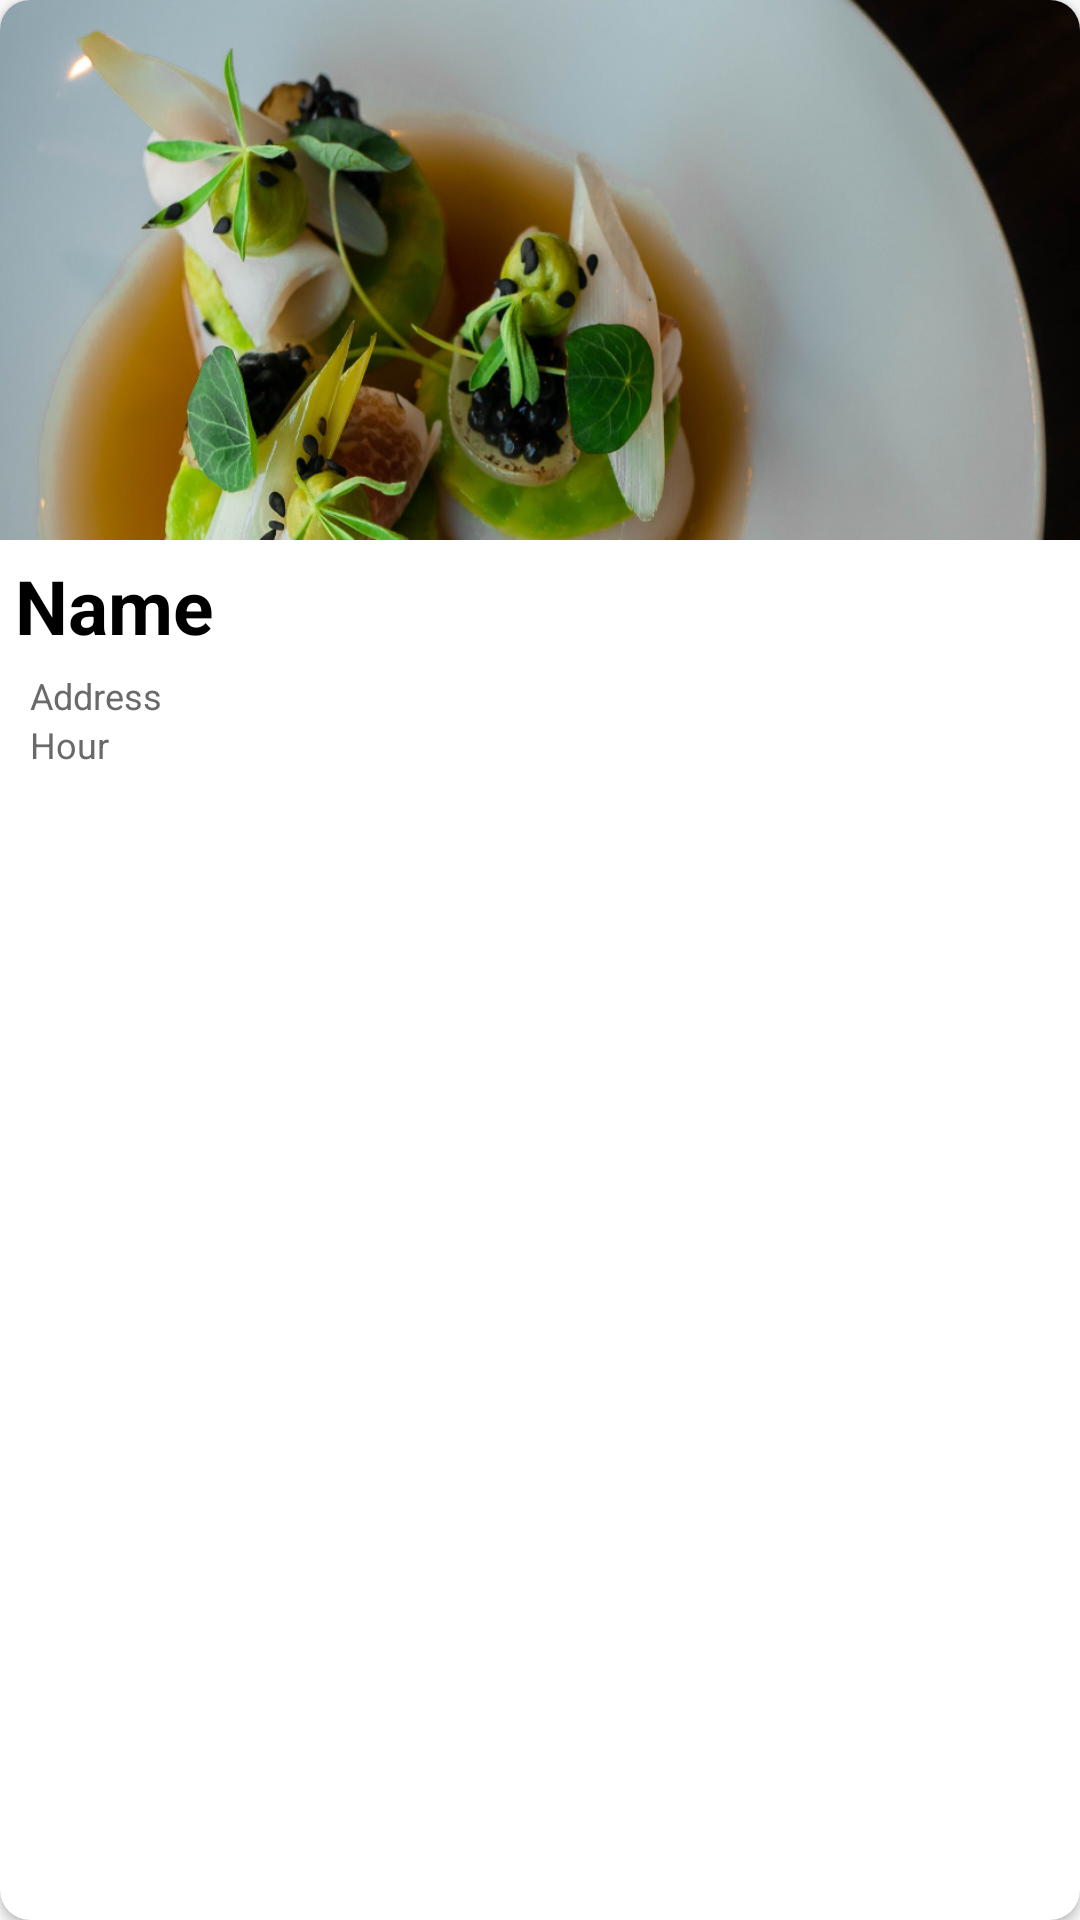

This screen was rendered from an Android layout file. Write that file and the resources it references.
<!-- AndroidManifest.xml: application theme AppTheme -->
<!-- res/layout/activity_detalhe_prato.xml -->
<?xml version="1.0" encoding="utf-8"?>
<androidx.cardview.widget.CardView xmlns:android="http://schemas.android.com/apk/res/android"
    xmlns:app="http://schemas.android.com/apk/res-auto"
    xmlns:tools="http://schemas.android.com/tools"
    android:layout_width="match_parent"
    android:layout_height="wrap_content"
    android:layout_margin="5dp"
    android:orientation="horizontal"
    app:cardBackgroundColor="@color/colorWhite"
    app:cardCornerRadius="10dp">

    <androidx.constraintlayout.widget.ConstraintLayout
        android:layout_width="match_parent"
        android:layout_height="match_parent">

        <ImageView
            android:id="@+id/imgDetalhePrato"
            android:layout_width="match_parent"
            android:layout_height="180dp"
            android:scaleType="centerCrop"
            android:src="@drawable/aoyama"
            tools:ignore="MissingConstraints" />

        <TextView
            android:id="@+id/txtDetalhePrato"
            android:layout_width="match_parent"
            android:layout_height="wrap_content"
            android:ellipsize="end"
            android:padding="5dp"
            android:singleLine="true"
            android:text="Name"
            android:textColor="@color/colorBlack"
            android:textSize="25sp"
            android:textStyle="bold"
            app:layout_constraintEnd_toEndOf="parent"
            app:layout_constraintStart_toStartOf="parent"
            app:layout_constraintTop_toBottomOf="@+id/imgDetalhePrato" />

        <TextView
            android:id="@+id/txtDetalhePrato2"
            android:layout_width="match_parent"
            android:layout_height="wrap_content"
            android:layout_marginStart="10dp"
            android:ellipsize="end"
            android:singleLine="true"
            android:text="Address"
            android:textColor="@color/colorAddress"
            android:textSize="12sp"
            app:layout_constraintEnd_toEndOf="parent"
            app:layout_constraintStart_toStartOf="parent"
            app:layout_constraintTop_toBottomOf="@+id/txtDetalhePrato" />

        <TextView
            android:id="@+id/txtDetalhePrato3"
            android:layout_width="match_parent"
            android:layout_height="wrap_content"
            android:layout_marginStart="10dp"
            android:ellipsize="end"
            android:singleLine="true"
            android:text="Hour"
            android:textColor="@color/colorHour"
            android:textSize="12sp"
            app:layout_constraintEnd_toEndOf="parent"
            app:layout_constraintStart_toStartOf="parent"
            app:layout_constraintTop_toBottomOf="@+id/txtDetalhePrato2" />

    </androidx.constraintlayout.widget.ConstraintLayout>

</androidx.cardview.widget.CardView>
<!-- resources referenced by this layout -->
<resources>
  <color name="colorAddress">#6A6A6A</color>,
  <color name="colorBlack">#000000</color>
  <color name="colorHour">#6A6A6A</color>
  <color name="colorWhite">#fff</color>
  <!-- drawable aoyama: png bitmap (drawable, 622768 bytes) -->
  <style name="AppTheme" parent="Theme.AppCompat.Light.DarkActionBar">
          
          <item name="colorPrimary">@color/colorPrimary</item>
          <item name="colorPrimaryDark">@color/colorPrimaryDark</item>
          <item name="colorAccent">@color/colorAccent</item>
      </style>
  <color name="colorPrimary">#0E33FF</color>
  <color name="colorPrimaryDark">#3700B3</color>
  <color name="colorAccent">#000000</color>
</resources>
